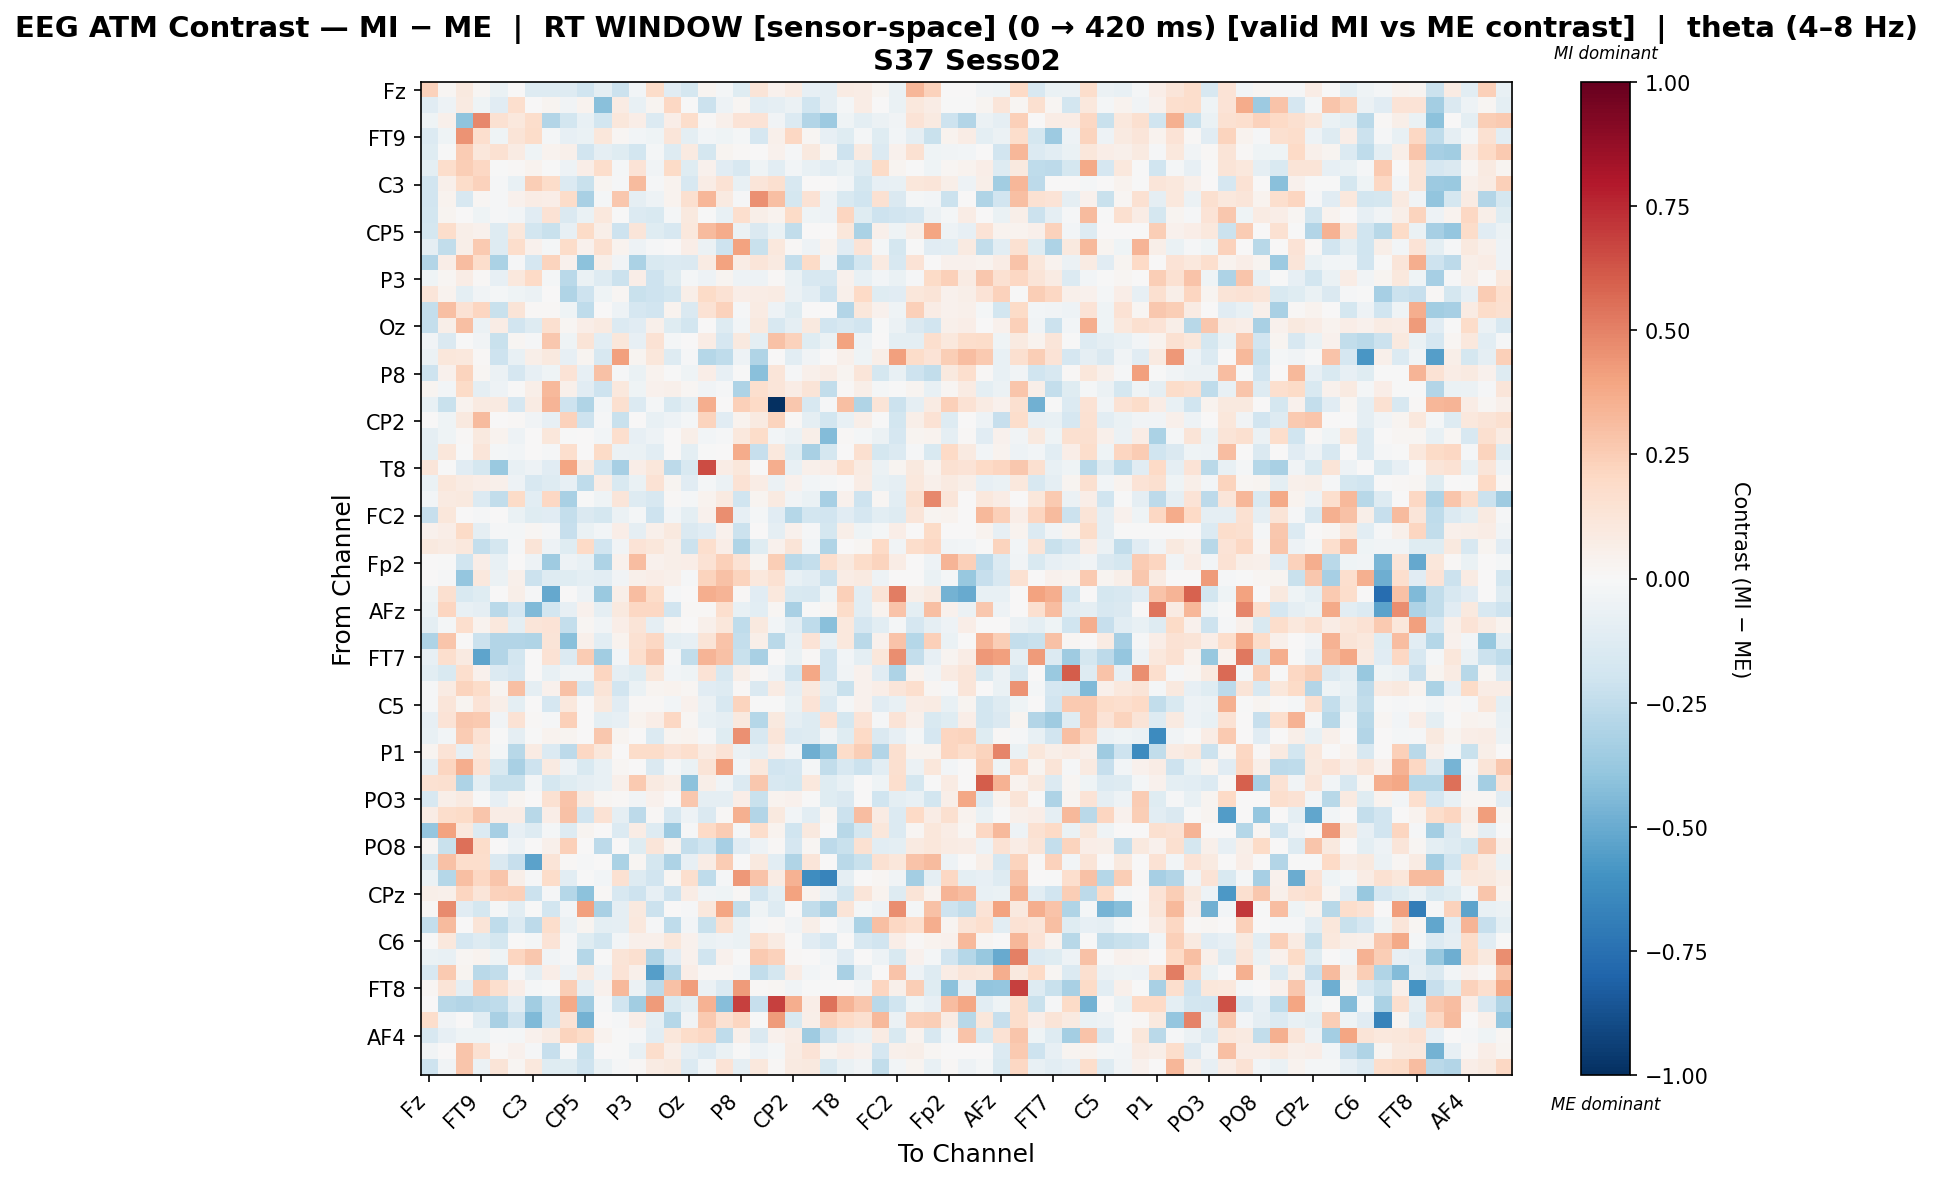

Data behind this chart, as committed beside it:
, Fz, F3, F7, FT9, FC5, FC1, C3, T7, TP9, CP5, CP1, Pz, P3, P7, O1, Oz, O2, P4, P8, TP10, CP6, CP2, Cz
Fz, 0.2308, 0.01697, 0.09569, 0.02011, -0.0666, 0.007339, -0.1296, -0.1276, -0.1293, -0.203, -0.09764, -0.2149, -0.02345, 0.1846, -0.1099, -0.1782, 0.02735, -0.01567, -0.1219, 0.1327, 0.0439, 0.08286, -0.0853
F3, -0.111, -0.05018, 0.0878, -0.04683, -0.1102, 0.1679, 0.00276, 0.02854, -0.0327, 0.03569, -0.4153, 0.07854, -0.07579, 0.03111, 0.2096, -0.007072, -0.2175, -0.0537, 0.01771, -0.1074, -0.08845, -0.06083, -0.2005
F7, -0.04135, 0.05102, -0.405, 0.4792, 0.1554, 0.1036, 0.1761, -0.2915, -0.1817, -0.07507, -0.1855, 0.1145, 0.06618, -0.1399, 0.0692, 0.1726, 0.009345, 0.05293, 0.1348, 0.14, -0.03902, -0.1392, -0.2915
FT9, -0.1367, -0.04292, 0.4504, 0.1703, -0.0414, 0.1278, 0.1836, -0.02212, -0.08115, -0.06634, 0.117, 0.01876, -0.02965, -0.03975, 0.1185, -0.09786, -0.02875, -0.04504, -0.01942, -0.1645, 0.05028, 0.2059, 0.01978
FC5, -0.1179, -0.001741, 0.2515, 0.1158, 0.1494, 0.07862, -0.04058, 0.03529, 0.05249, -0.1937, -0.09035, -0.1214, -0.1845, -0.02108, -0.1299, 0.09291, -0.1745, 0.03045, 0.01128, 0.002957, 0.04219, -0.01201, 0.09519
FC1, -0.09833, 0.1745, 0.2439, 0.2035, -0.003916, 0.01409, 0.03813, -0.00326, -0.05259, 0.06537, 0.1782, -0.01959, 0.1366, -0.03373, 0.1922, -0.123, 0.04195, -0.1138, -0.1635, -0.04168, -0.1036, -0.02592, -0.07267
C3, -0.1879, 0.0541, 0.1806, 0.2295, -0.008759, -0.07105, 0.2461, 0.1806, -0.1366, -0.2189, 0.02916, -0.01478, 0.3132, -0.014, 0.0372, -0.1615, 0.0709, 0.1419, -0.07164, 0.1188, 0.1575, -0.1602, 0.0
T7, -0.1931, 0.03595, -0.1603, 0.01678, -0.01174, 0.04176, 0.07128, 0.06315, 0.1829, -0.3218, -0.0158, 0.2661, -0.08693, -0.0538, 0.03386, 0.1601, 0.3306, 0.0903, -0.0122, 0.4542, 0.2995, -0.1722, 0.1435
TP9, -0.1854, 0.02972, 0.001596, -0.03986, -0.01471, -0.02392, -0.1145, 0.1476, -0.1463, -0.06838, 0.1023, -0.007442, -0.1373, -0.1557, -0.02246, 0.09844, -0.002941, -0.07318, 0.1641, 0.05635, 0.03522, 0.191, -0.04228
CP5, -0.1771, 0.174, 0.05494, 0.04276, -0.1273, 0.1153, -0.1817, -0.2243, -0.08317, 0.1913, 0.05498, -0.2044, 0.1233, -0.1248, -0.1595, 0.1065, 0.3145, 0.3742, -0.05472, -0.147, -0.06408, -0.2438, 0.0
CP1, -0.09065, -0.2489, 0.0576, 0.2637, -0.1312, 0.1724, 0.04261, -0.02298, 0.1797, 0.04261, 0.1587, 0.03468, -0.04866, -0.01112, 0.0, 0.06697, -0.05686, -0.2101, 0.4027, -0.2203, 0.1016, 0.008452, -0.04841
Pz, -0.2948, 0.06468, 0.3079, 0.1755, -0.3136, -0.008816, -0.1656, 0.2215, 0.04585, -0.4095, 0.05871, -0.03418, -0.3139, -0.1551, -0.138, -0.1447, 0.08247, 0.3992, 0.07457, 0.119, 0.09203, -0.2387, 0.1886
P3, -0.0464, 0.01657, 0.07533, 0.01443, -0.08332, 0.1026, 0.2009, -0.01869, -0.2709, -0.0685, -0.1326, -0.2145, 0.07022, -0.2095, -0.1227, -0.02234, -0.05426, 0.0248, -0.04833, -0.04973, 0.01398, -0.063, -0.1632
P7, 0.1214, 0.03365, -0.09557, -0.03472, -0.0234, -0.04667, -0.06086, 0.0006911, -0.2974, -0.206, -0.04436, 0.01919, -0.222, -0.2033, -0.1813, 0.06145, 0.1915, 0.1467, 0.06486, 0.0723, 0.0856, -0.05955, -0.1028
O1, -0.2372, 0.3021, 0.1422, 0.2186, -0.2193, 0.1265, 0.01278, 0.01287, -0.04447, -0.2511, 0.0, -0.04851, -0.1698, -0.1943, 0.03605, -0.1462, 0.145, 0.23, -0.009665, 0.08149, -0.05262, -0.1206, 0.0
Oz, -0.2367, 0.05919, 0.2997, -0.06165, 0.07536, -0.1928, -0.1282, 0.1609, 0.0227, 0.06902, 0.08864, -0.1361, -0.1168, 0.0496, -0.1204, -0.1806, 0.0, -0.1251, -0.02942, 0.09442, -0.1628, -0.08934, 0.09652
O2, -0.03503, -0.1469, -0.002004, -0.03525, -0.2257, 0.02273, -0.01245, 0.2731, -0.04286, 0.1304, -0.1072, 0.1106, -0.08318, 0.1418, -0.02226, 0.0, 0.07192, -0.1658, 0.09944, -0.09384, 0.2902, 0.2326, -0.1198
P4, -0.05497, 0.111, 0.1092, 0.009804, -0.204, -0.07264, 0.05717, 0.09786, -0.08008, 0.0235, -0.1626, 0.4103, 0.02752, 0.1113, -0.1317, -0.01506, -0.2822, -0.2577, -0.05369, -0.3009, 0.0, -0.1064, -0.03656
P8, -0.208, 0.04198, 0.2197, 0.02055, -0.05994, -0.1677, -0.07984, -0.04385, 0.1385, -0.07984, 0.2936, -0.01383, -0.06561, 0.03576, -0.007326, -0.04178, 0.0662, -0.07984, -0.0007909, -0.419, 0.1249, -0.01353, 0.05157
TP10, 0.03084, -0.03044, 0.1882, -0.09197, -0.05011, -0.001469, 0.05804, 0.3222, 0.0543, -0.1106, -0.2043, 0.1087, -0.04445, 0.04152, 0.04724, 0.0158, -0.03224, -0.01272, -0.3123, 0.169, 0.1191, 0.07231, 0.1273
CP6, -0.07739, -0.2262, 0.03252, 0.09039, 0.09206, -0.1662, 0.08413, 0.3385, -0.2033, -0.3041, -0.02382, 0.1588, -0.1386, -0.01591, -0.1498, -0.09648, 0.3638, 0.0, 0.2371, 0.1954, -1.0, 0.2716, -0.1616
CP2, 0.007013, -0.04223, 0.09695, 0.3139, 0.00267, 0.01446, -0.03143, -0.0789, 0.2297, -0.2098, -0.01541, -0.2259, 0.0021, -0.07613, -0.04821, -0.02172, 0.2238, -0.1108, 0.03591, 0.08902, 0.2189, 0.01351, -0.08673
Cz, -0.08957, -0.04596, 0.0149, 0.1014, 0.0387, -0.05157, 0.0, 0.1164, -0.00373, 0.0, -0.0287, 0.1648, -0.08029, -0.0504, 0.0, 0.05841, -0.02672, -0.0121, 0.1029, 0.184, -0.02498, -0.05949, 0.06151
C4, -0.09837, 0.1097, -0.001836, 0.12, -0.02061, -0.02513, 0.0, -0.01493, 0.1666, 0.0, 0.1943, -0.06169, -0.06736, -0.1087, 0.0, -0.1013, -0.001593, 0.0, 0.374, -0.2342, 0.1086, -0.1176, -0.3241
T8, 0.1227, -0.0004903, -0.1099, -0.1792, -0.3738, -0.07223, -0.05169, -0.1102, 0.3912, 0.0887, -0.1987, -0.3322, 0.06419, 0.1129, -0.2636, -0.1545, 0.6517, 0.07537, 0.1099, 0.006343, 0.3638, -0.07131, 0.04976
FT10, -0.06736, 0.115, 0.08319, 0.06337, 0.05227, -0.0537, -0.1627, -0.1308, -0.08145, -0.2513, 0.0723, -0.1485, -0.0644, 0.1478, 0.03079, -0.1142, -0.01694, -0.05604, 0.1472, 0.07729, -0.05774, 0.04266, -0.0287
FC6, -0.026, 0.08895, 0.09756, -0.1372, -0.2485, 0.1905, -0.1063, 0.2052, -0.3213, -0.001099, -0.04448, 0.1198, -0.1296, -0.1581, 0.01393, -0.01656, 0.03441, 0.08702, -0.197, 0.02661, 0.08849, -0.03542, -0.0652
FC2, -0.2308, 0.1104, 0.001331, -0.01224, 0.001479, -0.0701, -0.1207, -0.115, -0.2369, -0.1425, -0.1753, -0.062, -0.01909, -0.2095, -0.0264, -0.09781, 0.04271, 0.4652, -0.08304, -0.02237, -0.1116, -0.2876, -0.1844
F4, 0.04209, 0.06619, 0.1929, -0.08767, -0.009405, -0.02186, 0.02056, -0.01518, -0.2333, -0.06413, -0.02632, 0.06408, -0.09305, 0.05434, 0.09746, -0.1417, -0.1096, 0.04552, -0.2155, 0.002112, -0.08954, 0.04094, -0.009394
F8, 0.1003, 0.08425, 0.1082, -0.2405, -0.1732, -0.01191, 0.1293, -0.04744, -0.1204, 0.1996, -0.1925, -0.0386, 0.135, 0.1095, 0.05495, -0.2127, 0.1643, 0.06446, -0.2998, -0.1238, 0.04373, 0.1282, -0.02669
Fp2, 0.0, -0.006789, -0.199, 0.06382, -0.07612, 0.006377, -0.05351, -0.3546, -0.05239, -0.0708, -0.3096, 0.04444, 0.3105, 0.03962, 0.06149, 0.06393, 0.1419, 0.2373, 0.1471, 0.027, 0.2469, -0.2673, -0.2344
AF7, 0.0, -0.008274, -0.3877, 0.1086, -0.0565, 0.04757, -0.218, -0.1308, -0.1205, -0.09403, -0.1093, -0.03382, 0.05105, 0.06535, 0.05135, -0.008762, 0.2222, 0.2929, 0.2196, 0.1064, 0.1494, -0.07441, -0.1049
AF3, -0.04369, 0.1615, -0.149, -0.1176, 0.0, 0.06108, -0.01496, -0.5146, 0.0, -0.05151, -0.3698, 0.05526, 0.31, 0.1825, -0.008021, 0.0, 0.3627, 0.34, 0.01454, -0.1115, 0.1028, -0.1517, -0.1574
AFz, -0.06644, 0.2141, -0.07306, -0.08767, -0.2658, -0.165, -0.4414, -0.1849, -0.0838, 0.04651, -0.08659, 0.1, 0.2091, 0.2032, -0.1912, 0.0126, 0.01359, 0.1641, -0.07736, -0.1082, 0.01811, -0.3262, -0.004318
F1, -0.09487, -0.01947, 0.1659, 0.03235, 0.105, -0.09802, 0.1202, 0.1373, -0.2395, 0.01781, -0.03854, 0.06494, 0.1302, -0.09028, 0.02119, 0.0004017, 0.04797, 0.1136, -0.2577, 0.09566, -0.0268, -0.1041, -0.2555
F5, -0.3098, 0.277, 0.003977, -0.2137, -0.2951, -0.2946, -0.3038, 0.1285, -0.4181, 0.04755, -0.1053, 0.03542, 0.1516, 0.2101, -0.0949, -0.08493, 0.1325, 0.2884, -0.2353, 0.06008, -0.2701, -0.07497, 0.1337
FT7, -0.07864, 0.1659, 0.0898, -0.5243, -0.2957, -0.1843, 0.0, 0.1439, -0.1395, 0.2507, -0.3504, -0.02745, 0.1706, 0.2681, -0.009182, -0.2493, 0.3397, 0.2938, -0.2189, -0.3207, 0.0002412, -0.0645, 0.01158
FC3, -0.1024, -0.1531, 0.1664, 0.04066, -0.1398, -0.167, 0.0, -0.07627, -0.03885, -0.03448, 0.211, -0.09149, -0.1201, 0.1153, -0.02538, -0.04205, 0.1388, -0.1633, 0.06068, 0.01158, -0.05126, -0.1988, 0.3838
C1, -0.009253, 0.08302, 0.2201, 0.1828, 0.02809, 0.3025, -0.08781, 0.0437, 0.2946, -0.1671, 0.1328, -0.1908, -0.06603, 0.02806, 0.03584, 0.02067, -0.1141, -0.1273, 0.008235, -0.1467, 0.08266, -0.08779, 0.09751
C5, -0.008678, 0.1211, 0.02677, 0.139, 0.05637, -0.1012, 0.0, -0.1644, 0.1044, 0.0, 0.09396, -0.1106, 0.01075, 0.009234, -0.03073, 0.04582, -0.05953, -0.1624, 0.2262, -0.00323, -0.003806, -0.06705, 0.1329
TP7, -0.07977, 0.1399, 0.2733, 0.2584, -0.03877, 0.1415, 0.01249, -0.008923, 0.2392, 0.0, -0.09499, -0.08262, 0.03866, 0.06872, 0.207, 0.0199, -0.07104, -0.09223, 0.09907, -0.2852, 0.1012, -0.08656, -0.1296
CP3, -0.07515, -0.02523, 0.2545, 0.1447, -0.007765, -0.08902, -0.004735, 0.0372, 0.02544, 0.0, 0.2678, 0.02615, 0.0, -0.1335, 0.02506, 0.03426, -0.01007, -0.1235, 0.4553, -0.1617, 0.118, -0.1352, -0.1309
P1, 0.02588, 0.1357, -0.08292, 0.109, -0.0216, -0.2804, 0.08361, -0.1356, -0.2603, 0.2096, 0.1171, 0.0, 0.185, 0.1834, 0.136, 0.1674, 0.08138, 0.14, -0.05634, -0.09303, 0.06271, -0.02548, -0.4877
P5, -0.08626, 0.2182, 0.3643, 0.1443, -0.1492, -0.3213, -0.2034, 0.0861, -0.0478, -0.1524, -0.07791, 0.01792, 0.002955, -0.1431, -0.01789, -0.06681, 0.1278, 0.4135, -0.02429, 0.1061, -0.1898, -0.166, -0.01925
PO7, 0.1532, 0.1624, -0.3058, -0.09667, -0.219, -0.2253, -0.02866, -0.1733, -0.1201, -0.08767, -0.0705, 0.05297, 0.26, 0.09075, 0.06066, -0.4088, 0.0561, -0.0378, -0.1377, 0.2718, -0.1637, -0.1738, 0.1034
PO3, -0.1591, 0.05906, 0.08848, -0.00221, -0.08165, 0.02709, 0.0, 0.1556, 0.2832, 0.08672, 0.01815, 0.009394, -0.03815, 0.04202, 0.0, 0.2698, -0.09092, -0.09287, 0.0641, -0.2189, 0.03862, 0.04139, -0.004096
POz, 0.07388, 0.1755, 0.1938, 0.2766, 0.07798, 0.07107, -0.2749, 0.06677, 0.292, -0.1905, 0.148, -0.08978, -0.2618, 0.007847, -0.1579, -0.04707, -0.1428, 0.01152, 0.3577, -0.296, 0.09767, -0.02372, -0.1019
PO4, -0.3871, 0.4046, 0.1045, -0.1391, -0.3315, -0.08221, -0.1261, -0.01761, -0.1257, 0.02872, 0.0, -0.1405, 0.07795, -0.1302, -0.3643, -0.01013, 0.2004, 0.2575, -0.008825, 0.1742, 0.03877, -0.1959, 0.09596
PO8, 0.01937, -0.2206, 0.5521, 0.1853, 0.004184, -0.04937, 0.0, 0.04917, 0.2416, 0.0, -0.2638, 0.003932, -0.1173, 0.1236, 0.03214, -0.2397, -0.1989, -0.3307, -0.1136, -0.04706, 0.0123, -0.1705, 0.02186
P6, -0.1784, 0.2931, 0.1782, 0.1733, -0.1429, -0.2339, -0.5319, 0.1293, 0.01353, -0.01465, 0.0, -0.3155, 0.01757, -0.1775, -0.309, -0.08241, 0.07497, 0.2568, 0.0, 0.09527, -0.1083, -0.3021, 0.122
P2, -0.05499, -0.288, 0.299, 0.2096, 0.2761, 0.05928, -0.01158, 0.1852, -0.1072, -0.003747, -0.02718, 0.1561, -0.1288, -0.1952, 0.01994, 0.1691, -0.2529, -0.0142, 0.4342, 0.2853, 0.08499, 0.3482, -0.6228
CPz, 0.05786, 0.0496, 0.2119, 0.1204, 0.2303, 0.2349, -0.2159, -0.01462, -0.2839, -0.4105, 0.01535, -0.1572, -0.2073, -0.07893, -0.2081, 0.07725, -0.03433, -0.04605, 0.01426, -0.1904, -0.1015, 0.4044, 0.03328
CP4, 0.008004, 0.4706, -0.116, -0.1745, -0.01722, -0.1062, -0.005664, -0.1822, -0.02694, 0.4078, -0.3228, -0.08633, 0.0973, -0.2173, 1.0163499513160224e-05, -0.01348, 0.1046, 0.391, -0.2459, -0.03978, -0.131, 0.0, -0.2492
TP8, -0.2362, 0.3193, 0.004823, 0.1261, -0.2546, -0.1365, -0.2626, 0.1761, -0.05892, 0.02494, -0.1013, -0.08825, 0.1022, -0.01221, -0.2522, -0.02555, -0.2221, 0.1593, -0.06612, -0.009036, 0.01305, -0.03425, 0.06181
C6, -0.005441, 0.1047, -0.1696, -0.1304, -0.1726, 0.004696, -0.0185, 0.1363, -0.01475, -0.1181, -0.1803, -0.02583, 0.04882, 0.04896, 0.112, 0.04103, -0.06825, -0.04992, -0.06515, 0.1485, 0.08314, -0.0009932, -0.1139
C2, -0.06688, -0.07719, 0.0158, 0.03141, -0.04374, 0.2117, 0.2693, -0.03886, -0.01006, -0.2866, -0.0006213, 0.1315, 0.1585, -0.2989, -0.1136, 0.0407, -0.2028, 0.04562, -0.004746, 0.2651, 0.2281, 0.007852, 0.0
FC4, -0.1566, 0.264, 0.02471, -0.268, -0.2459, -0.0105, -0.09215, 0.06556, -0.05166, 0.0932, -0.05214, 0.1345, 0.05254, -0.549, -0.2947, 0.06589, 0.008855, 0.01346, -0.02721, -0.247, -0.1749, 0.07076, -0.02517
FT8, 0.01656, 0.1252, -0.08901, 0.2567, 0.1677, 0.06474, -0.01608, -0.00396, 0.2482, -0.09305, 0.04175, 0.3279, -0.05902, -0.2636, 0.2913, 0.4146, -0.05959, -0.1385, 0.4271, 0.0152, 0.01738, -0.0346, -0.002821
F6, 0.004892, -0.2799, -0.2943, -0.2676, -0.2567, -0.1083, -0.347, -0.1974, 0.3762, -0.3551, -0.01309, -0.1977, -0.3468, 0.4254, -0.1507, -0.09387, 0.3463, -0.4252, 0.6867, -0.2281, 0.683, 0.3671, 0.06786
AF8, 0.1788, -0.03486, 0.0, -0.1021, -0.3267, -0.2046, -0.4387, -0.1993, 0.1432, -0.4699, 0.00631, -0.009582, 0.06727, -0.0974, -0.283, -0.0378, 0.2654, 0.1503, 0.2133, -0.006992, 0.425, -0.1492, 0.05607
... 3 more rows
